Labelled photos from "USCS-Dataset", an image-classification folder in Rujiyuan/USCS-Dataset. The possible labels are: attack, defense, defensive, encirclement, maneuver, offensive.

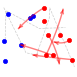
Label: maneuver

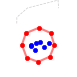
Label: encirclement

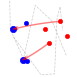
Label: attack

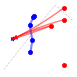
Label: defense

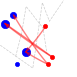
Label: offensive

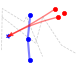
Label: defensive
